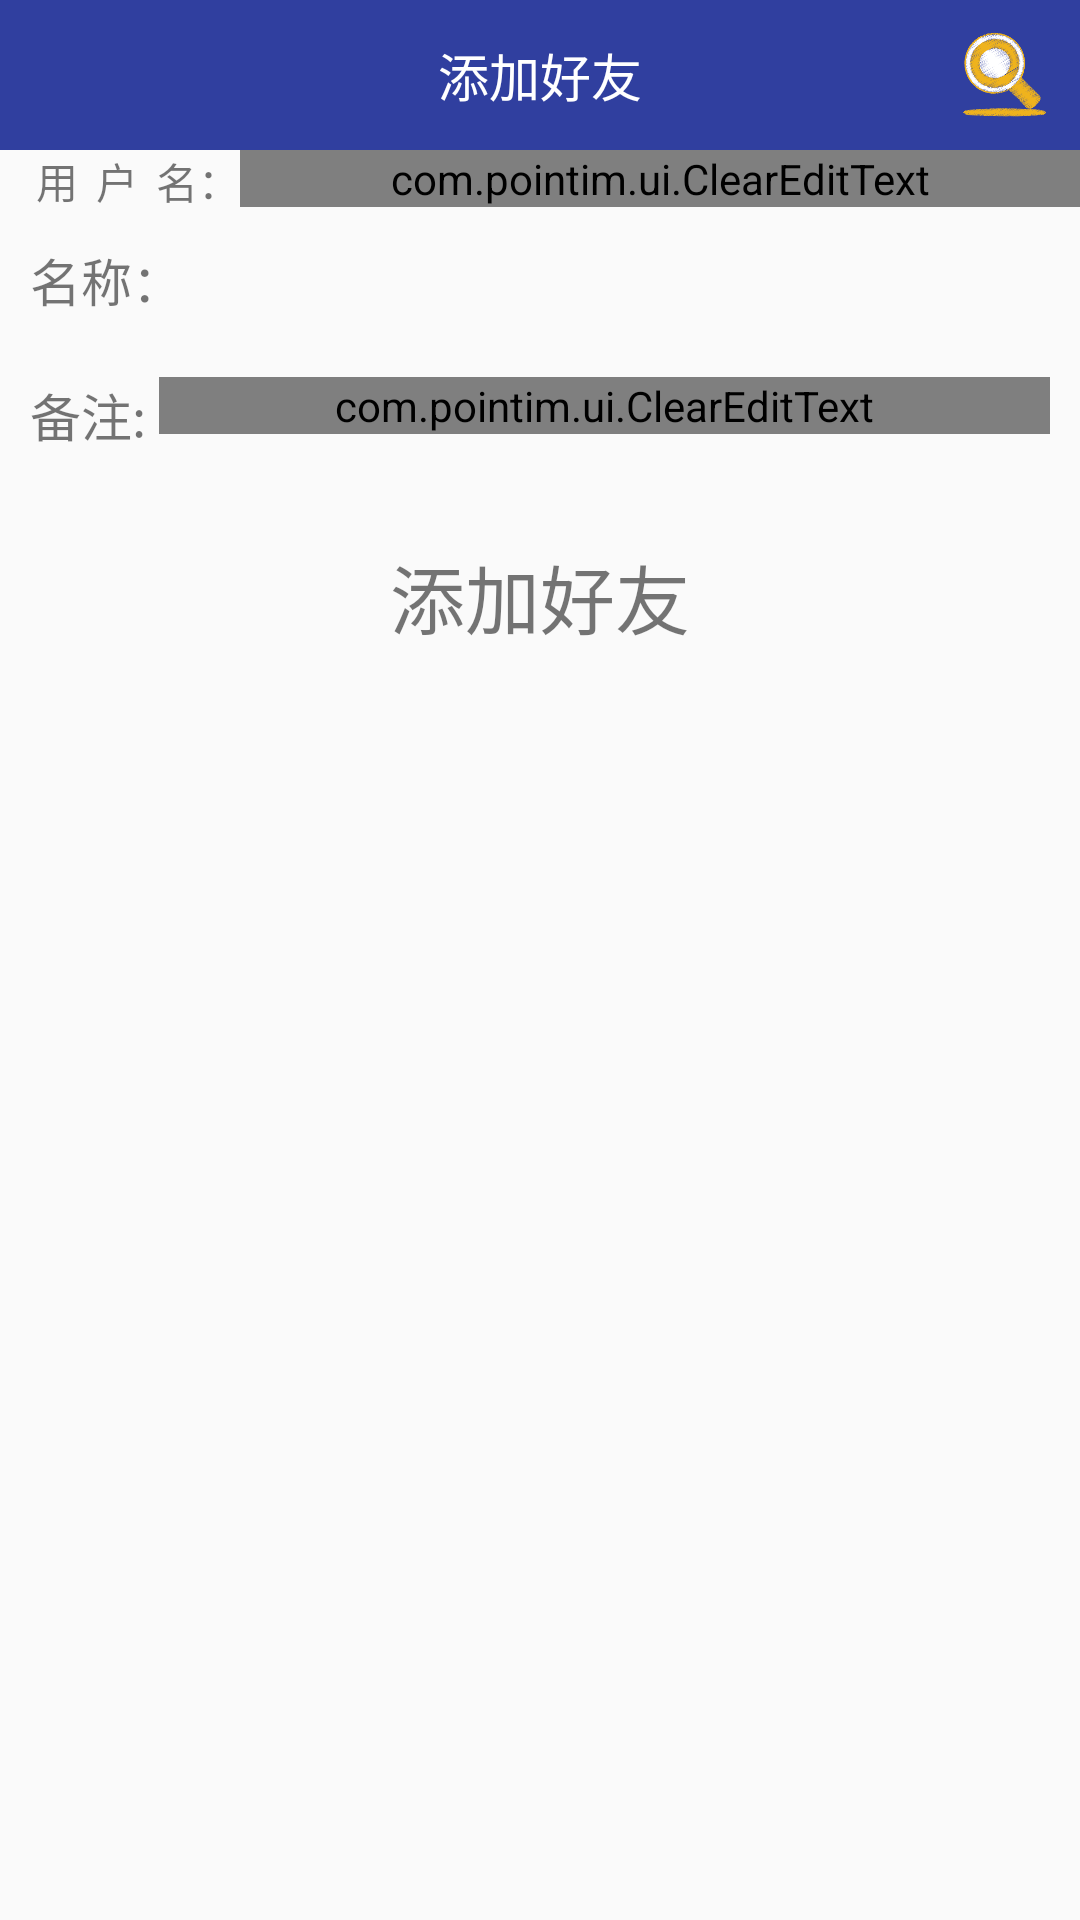

Android layout source for this screen:
<!-- AndroidManifest.xml: activity theme AppTheme -->
<!-- res/layout/activity_add_friend.xml -->
<LinearLayout xmlns:android="http://schemas.android.com/apk/res/android"
    xmlns:tools="http://schemas.android.com/tools" android:layout_width="match_parent"
    android:layout_height="match_parent"
    android:orientation="vertical">

    <LinearLayout
        android:layout_width="match_parent"
        android:layout_height="@dimen/title_bar_height"
        android:background="@color/titleBarColor">

        <TextView
            android:layout_width="50dp"
            android:layout_height="match_parent" />

        <TextView
            android:layout_width="wrap_content"
            android:layout_height="match_parent"
            android:layout_weight="1"
            android:textColor="@color/titleTextColor"
            android:gravity="center"
            android:textSize="@dimen/title_text_size"
            android:text="添加好友"/>

        <ImageView
            android:id="@+id/bt_query"
            android:layout_width="50dp"
            android:layout_height="match_parent"
            android:padding="10dp"
            android:src="@drawable/bt_query"/>
    </LinearLayout>


    <LinearLayout
        android:layout_width="match_parent"
        android:layout_height="wrap_content"
        android:orientation="horizontal" >

        <TextView
            android:layout_width="@dimen/dimen_80"
            android:layout_height="wrap_content"
            android:gravity="right"
            android:text="用&#160;&#160;户&#160;&#160;名：" />

        <com.pointim.ui.ClearEditText
            android:id="@+id/et_username"
            android:layout_width="match_parent"
            android:layout_height="wrap_content"
            android:lines="1"
            android:hint="输入用户名" >
        </com.pointim.ui.ClearEditText>
    </LinearLayout>

    <include
        android:id="@+id/friend_content"
        layout="@layout/add_friend_content" />

</LinearLayout>
<!-- res/layout/add_friend_content.xml (included above) -->
<?xml version="1.0" encoding="utf-8"?>
<LinearLayout xmlns:android="http://schemas.android.com/apk/res/android"
    android:orientation="vertical"
    android:layout_width="match_parent"
    android:layout_height="match_parent">

    <LinearLayout
        android:layout_width="match_parent"
        android:padding="10dp"
        android:layout_height="wrap_content">

        <TextView
            android:layout_width="wrap_content"
            android:layout_height="wrap_content"
            android:textSize="17dp"
            android:text="名称："/>
        <TextView
            android:id="@+id/f_username"
            android:textSize="17sp"
            android:layout_width="wrap_content"
            android:layout_height="wrap_content" />
    </LinearLayout>

    <LinearLayout
        android:layout_width="match_parent"
        android:padding="10dp"
        android:layout_height="wrap_content">

        <TextView
            android:layout_width="wrap_content"
            android:layout_height="wrap_content"
            android:textSize="17sp"
            android:text="备注: " />

        <com.pointim.ui.ClearEditText
            android:id="@+id/f_remarkname"
            android:layout_width="match_parent"
            android:layout_height="wrap_content"
            android:textSize="17sp"/>
    </LinearLayout>

    <LinearLayout
        android:layout_width="match_parent"
        android:layout_height="wrap_content"
        android:gravity="center">

        <TextView
            android:id="@+id/add_friend"
            android:layout_width="wrap_content"
            android:layout_height="wrap_content"
            android:padding="20dp"
            android:textSize="25sp"
            android:text="添加好友"/>
    </LinearLayout>
</LinearLayout>
<!-- resources referenced by this layout -->
<resources>
  <color name="titleBarColor">#303F9F</color>
  <color name="titleTextColor">#ffffff</color>
  <dimen name="dimen_80">80dp</dimen>
  <dimen name="title_bar_height">50dp</dimen>
  <dimen name="title_text_size">17sp</dimen>
  <!-- drawable bt_query: png bitmap (drawable-hdpi, 15271 bytes) -->
  <style name="AppTheme" parent="Theme.AppCompat.Light.NoActionBar">
          
          <item name="colorPrimary">@color/colorPrimary</item>
          <item name="colorPrimaryDark">@color/colorPrimaryDark</item>
          <item name="colorAccent">@color/colorAccent</item>
      </style>
  <color name="colorPrimary">#3F51B5</color>
  <color name="colorPrimaryDark">#303F9F</color>
  <color name="colorAccent">#FF4081</color>
</resources>
